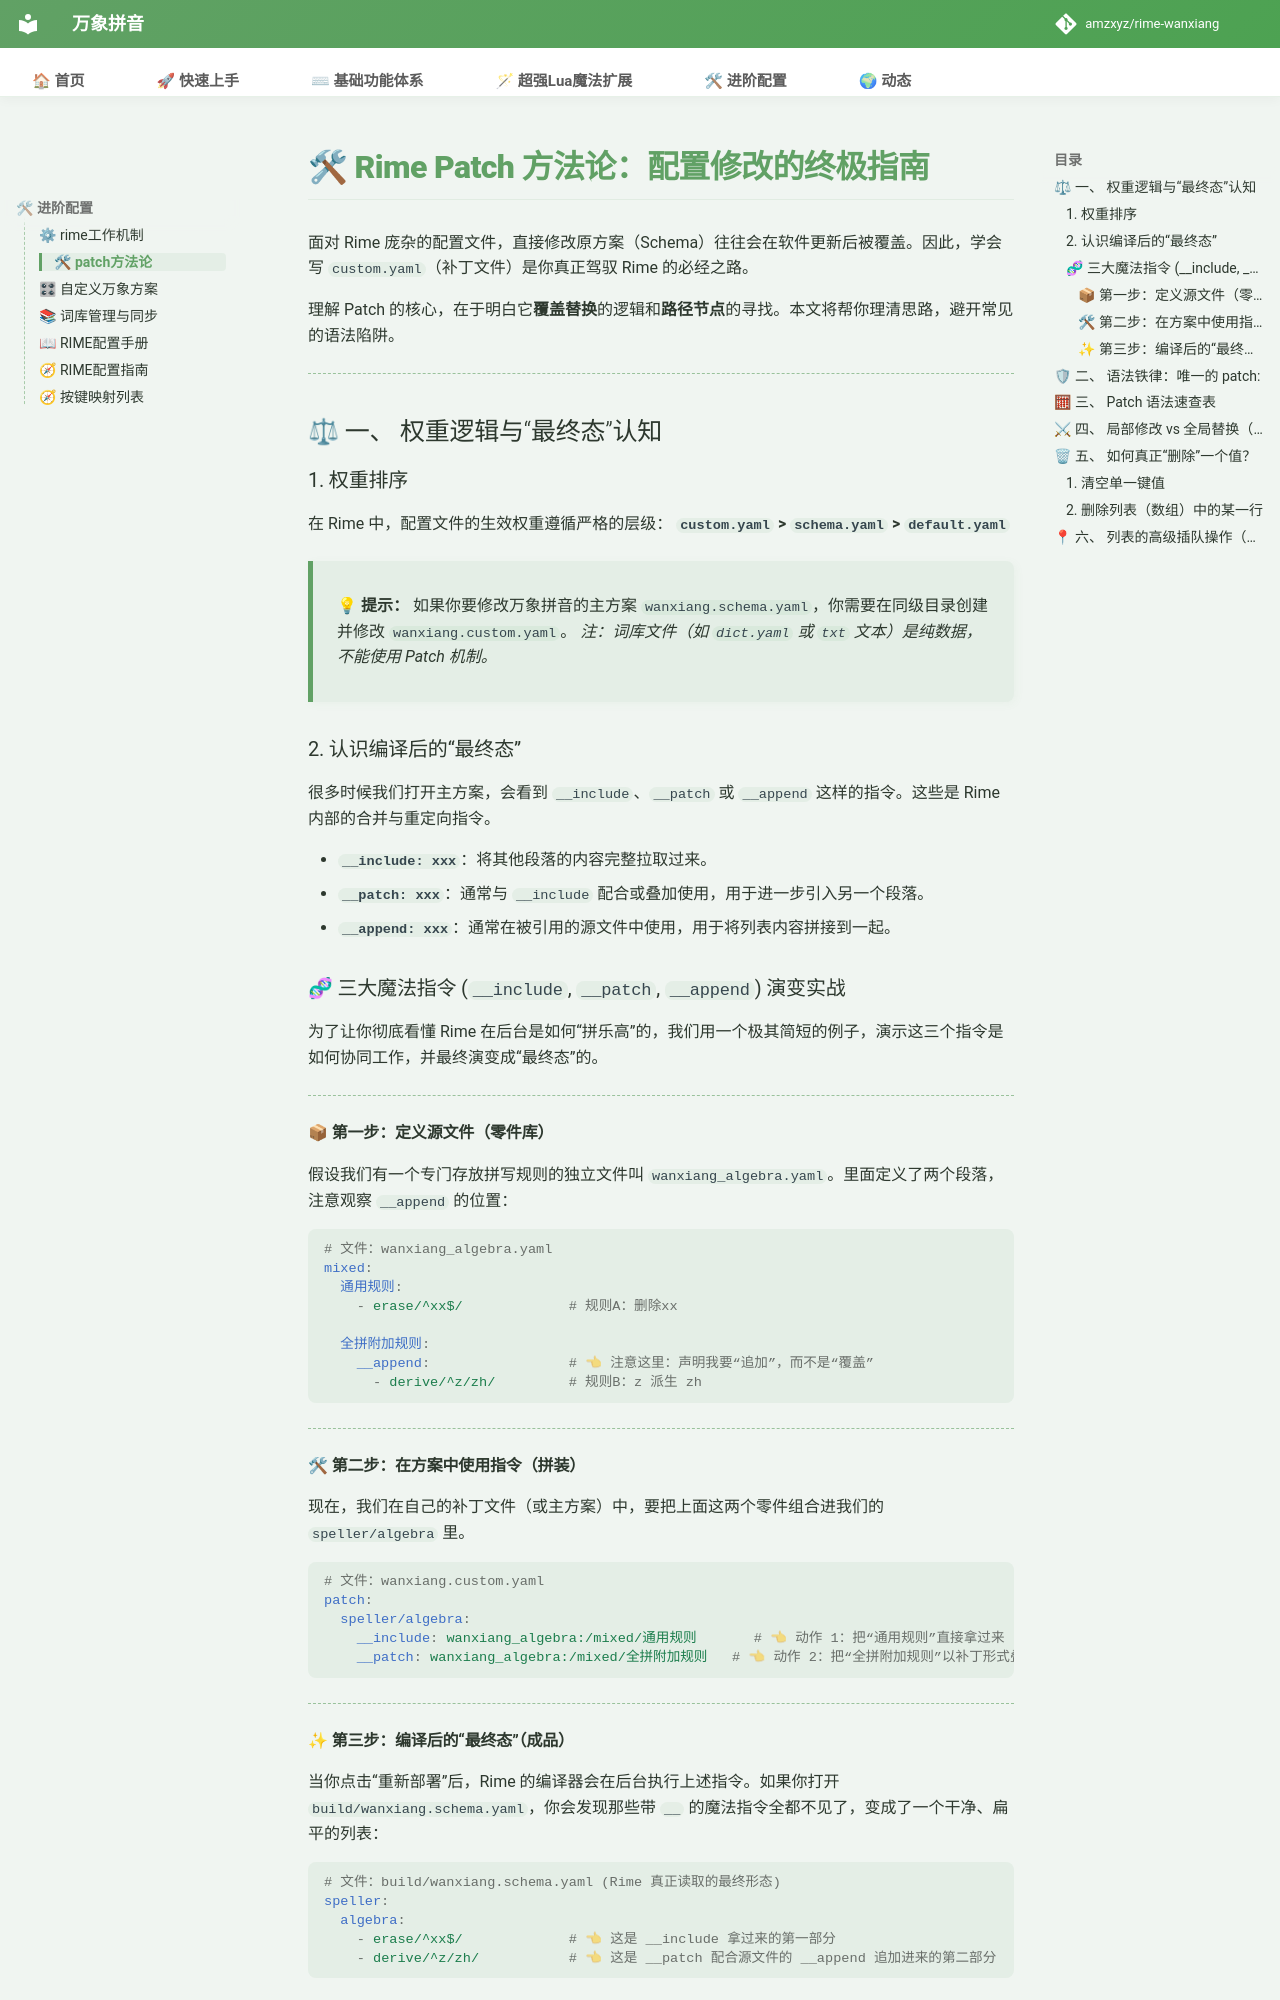

repository: shoudaoshuangpin/rime-wanxiang · page: doc/patch方法论/index.html · generator: mkdocs

# 🛠 Rime Patch 方法论：配置修改的终极指南

面对 Rime 庞杂的配置文件，直接修改原方案（Schema）往往会在软件更新后被覆盖。因此，学会写 `custom.yaml`（补丁文件）是你真正驾驭 Rime 的必经之路。

理解 Patch 的核心，在于明白它**覆盖替换**的逻辑和**路径节点**的寻找。本文将帮你理清思路，避开常见的语法陷阱。 

---

## ⚖ 一、 权重逻辑与“最终态”认知

### 1. 权重排序
在 Rime 中，配置文件的生效权重遵循严格的层级：
**`custom.yaml` > `schema.yaml` > `default.yaml`**

> **💡 提示：**
> 如果你要修改万象拼音的主方案 `wanxiang.schema.yaml`，你需要在同级目录创建并修改 `wanxiang.custom.yaml`。
> *注：词库文件（如 `dict.yaml` 或 `txt` 文本）是纯数据，不能使用 Patch 机制。*

### 2. 认识编译后的“最终态”
很多时候我们打开主方案，会看到 `__include`、`__patch` 或 `__append` 这样的指令。这些是 Rime 内部的合并与重定向指令。

* **`__include: xxx`**：将其他段落的内容完整拉取过来。
* **`__patch: xxx`**：通常与 `__include` 配合或叠加使用，用于进一步引入另一个段落。
* **`__append: xxx`**：通常在被引用的源文件中使用，用于将列表内容拼接到一起。

### 🧬 三大魔法指令 (`__include`, `__patch`, `__append`) 演变实战

为了让你彻底看懂 Rime 在后台是如何“拼乐高”的，我们用一个极其简短的例子，演示这三个指令是如何协同工作，并最终演变成“最终态”的。

---

#### 📦 第一步：定义源文件（零件库）
假设我们有一个专门存放拼写规则的独立文件叫 `wanxiang_algebra.yaml`。里面定义了两个段落，注意观察 `__append` 的位置：

```yaml
# 文件：wanxiang_algebra.yaml
mixed:
  通用规则:
    - erase/^xx$/             # 规则A：删除xx

  全拼附加规则:
    __append:                 # 👈 注意这里：声明我要“追加”，而不是“覆盖”
      - derive/^z/zh/         # 规则B：z 派生 zh
```

---

#### 🛠 第二步：在方案中使用指令（拼装）
现在，我们在自己的补丁文件（或主方案）中，要把上面这两个零件组合进我们的 `speller/algebra` 里。

```yaml
# 文件：wanxiang.custom.yaml
patch:
  speller/algebra:
    __include: wanxiang_algebra:/mixed/通用规则       # 👈 动作 1：把“通用规则”直接拿过来
    __patch: wanxiang_algebra:/mixed/全拼附加规则   # 👈 动作 2：把“全拼附加规则”以补丁形式叠加上去
```

---
